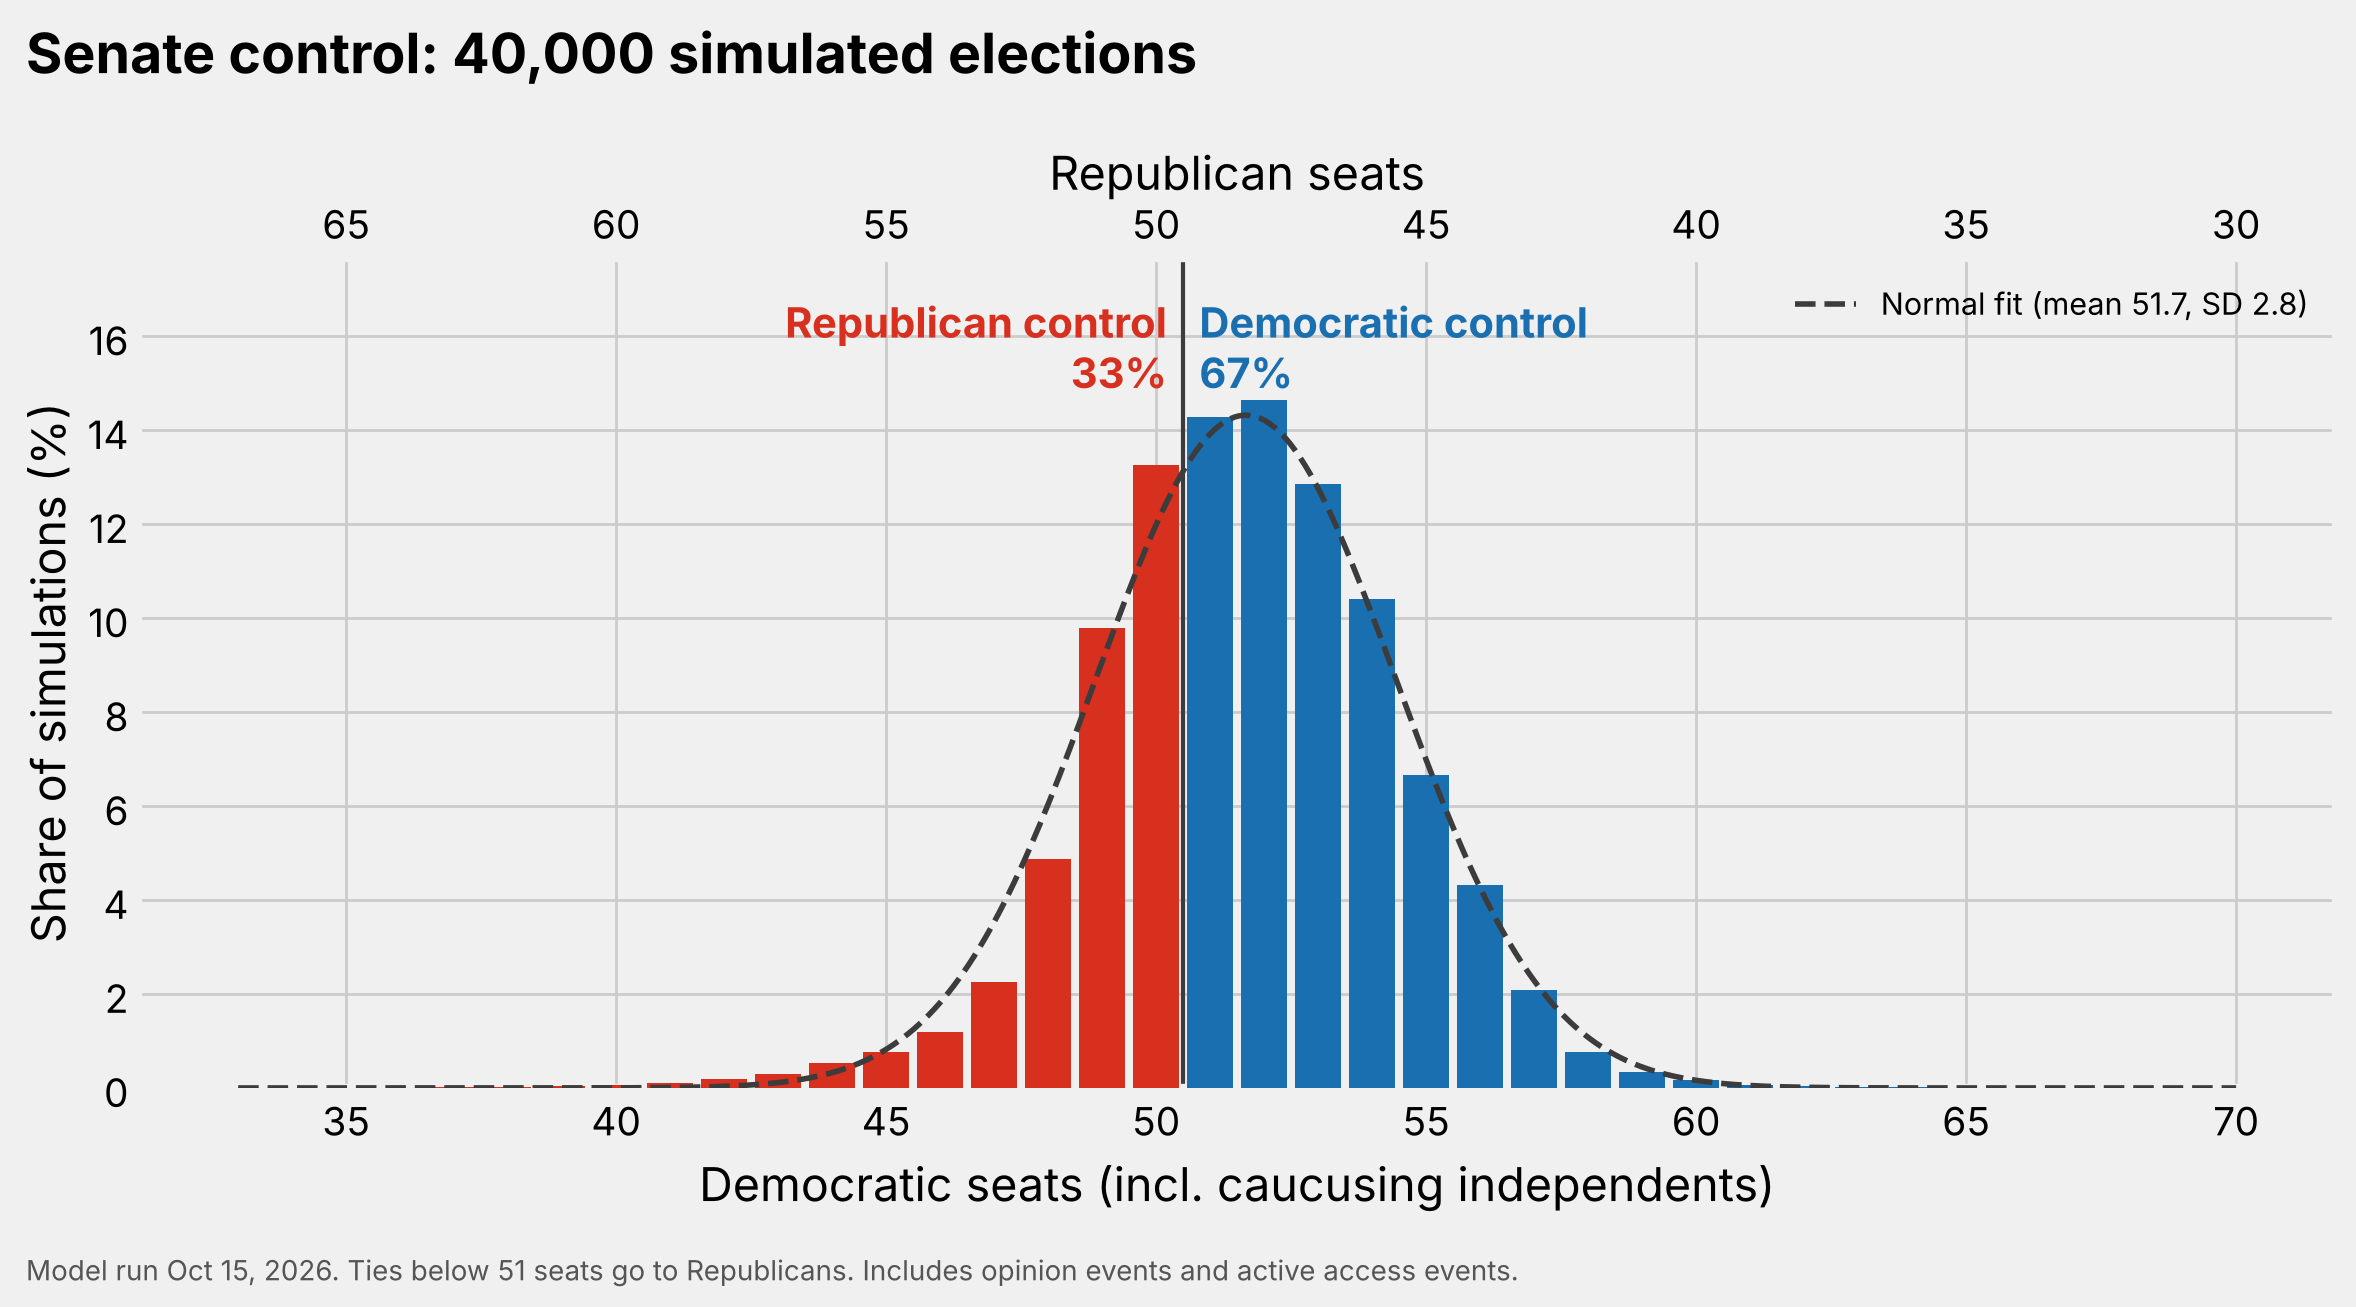

Data behind this chart, as committed beside it:
dem_seats, n_sims
35, 1
36, 3
37, 7
38, 6
39, 17
40, 22
41, 41
42, 72
43, 115
44, 210
45, 305
46, 479
47, 898
48, 1948
49, 3915
50, 5303
51, 5710
52, 5854
53, 5139
54, 4165
55, 2665
56, 1726
57, 832
58, 308
59, 134
60, 67
61, 27
62, 15
63, 5
64, 4
65, 3
66, 3
68, 1
